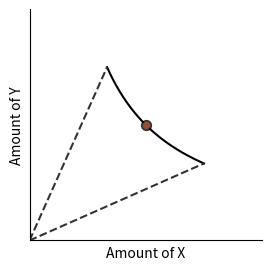

Recreate this plot in Python.
import matplotlib.pyplot as plt
import numpy as np

def plot_dot(ax, x, y, color=(1, 1, 1)):
    ax.scatter([x], [y], color=(.2, .2, .2), s=50, zorder=1)
    ax.scatter([x], [y], color=color, s=20, zorder=2)

fig, ax = plt.subplots(figsize=(3, 3))
ax.set_xticks([])
ax.set_yticks([])
ax.set_xlim(0, 2)
ax.set_ylim(0, 2)
ax.set_xlabel("Amount of X")
ax.set_ylabel("Amount of Y")
ax.spines.right.set_visible(False)
ax.spines.top.set_visible(False)

l = 1
x = np.linspace(1/1.5, 1.5, 128)
y = l ** 2 / x
ax.plot(x, y, color=(0, 0, 0), ls='-')
ax.plot([0, x[0]], [0, y[0]], color=(.2, .2, .2), ls='--')
ax.plot([0, x[-1]], [0, y[-1]], color=(.2, .2, .2), ls='--')
plot_dot(ax, 1, 1, color=(.6, .3, .2))

fig.savefig("fig02.png", dpi=400)
